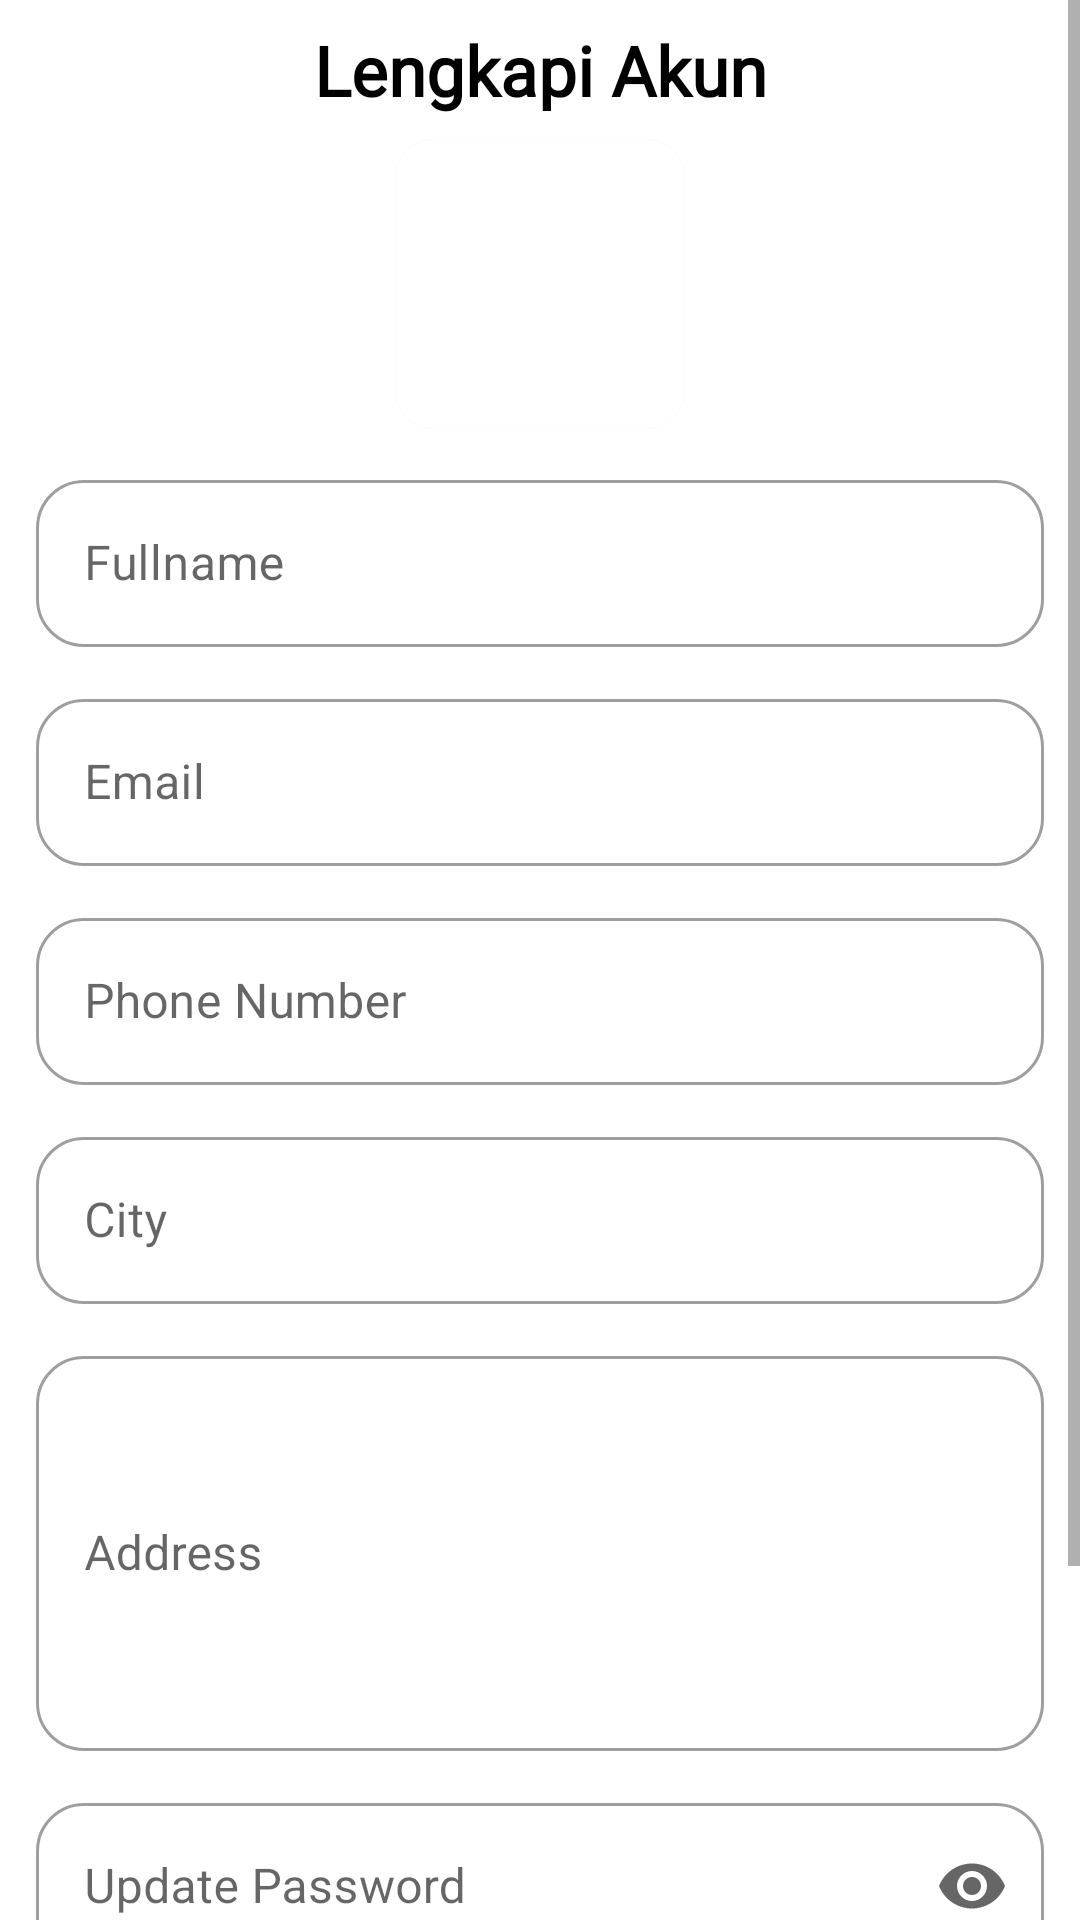

Layout XML and referenced resources for this Android screen:
<!-- AndroidManifest.xml: application theme Theme.SecondHand -->
<!-- res/layout/activity_update_akun.xml -->
<?xml version="1.0" encoding="utf-8"?>
<ScrollView xmlns:android="http://schemas.android.com/apk/res/android"
    xmlns:app="http://schemas.android.com/apk/res-auto"
    xmlns:tools="http://schemas.android.com/tools"
    android:layout_width="match_parent"
    android:layout_height="match_parent">

    <androidx.constraintlayout.widget.ConstraintLayout
        android:layout_width="match_parent"
        android:layout_height="wrap_content">

        <com.google.android.material.card.MaterialCardView
            android:id="@+id/cdvProfile"
            android:layout_width="96dp"
            android:layout_height="96dp"
            app:cardCornerRadius="12dp"
            android:layout_marginTop="8dp"
            android:fitsSystemWindows="true"
            app:layout_constraintEnd_toEndOf="parent"
            app:layout_constraintStart_toStartOf="parent"
            app:layout_constraintTop_toBottomOf="@id/titleUpdate">

            <ImageView
                android:id="@+id/imgProfile"
                android:layout_width="match_parent"
                android:layout_height="match_parent"
                android:contentDescription="@string/photo_profile"
                android:fitsSystemWindows="true"
                android:src="@drawable/ic_add"/>
        </com.google.android.material.card.MaterialCardView>

        <TextView
            android:id="@+id/titleUpdate"
            android:layout_width="0dp"
            android:layout_height="wrap_content"
            android:fontFamily="@font/poppins_medium"
            android:text="@string/update_profile"
            android:textAlignment="center"
            android:textColor="@android:color/black"
            android:textSize="23sp"
            android:textStyle="bold"
            android:layout_marginTop="8dp"
            app:layout_constraintStart_toStartOf="parent"
            app:layout_constraintEnd_toEndOf="parent"
            app:layout_constraintTop_toTopOf="parent"/>

        <com.google.android.material.textfield.TextInputLayout
            android:id="@+id/outlinedTextFieldFullname"
            style="@style/Widget.MaterialComponents.TextInputLayout.OutlinedBox"
            android:layout_width="0dp"
            android:layout_height="wrap_content"
            android:layout_marginEnd="12dp"
            android:hint="@string/fullname"
            android:layout_marginTop="12dp"
            app:boxCornerRadiusBottomEnd="16dp"
            app:boxCornerRadiusBottomStart="16dp"
            app:boxCornerRadiusTopEnd="16dp"
            app:boxCornerRadiusTopStart="16dp"
            android:layout_marginStart="12dp"
            app:layout_constraintEnd_toEndOf="parent"
            app:layout_constraintStart_toStartOf="parent"
            app:layout_constraintTop_toBottomOf="@+id/cdvProfile">

            <com.google.android.material.textfield.TextInputEditText
                android:id="@+id/edtFullName"
                android:layout_width="match_parent"
                android:layout_height="wrap_content" />

        </com.google.android.material.textfield.TextInputLayout>

        <com.google.android.material.textfield.TextInputLayout
            android:id="@+id/outlinedTextFieldEmail"
            style="@style/Widget.MaterialComponents.TextInputLayout.OutlinedBox"
            android:layout_width="0dp"
            android:layout_height="wrap_content"
            android:layout_marginEnd="12dp"
            android:hint="@string/email"
            android:layout_marginTop="12dp"
            app:boxCornerRadiusBottomEnd="16dp"
            app:boxCornerRadiusBottomStart="16dp"
            app:boxCornerRadiusTopEnd="16dp"
            app:boxCornerRadiusTopStart="16dp"
            android:layout_marginStart="12dp"
            app:layout_constraintEnd_toEndOf="parent"
            app:layout_constraintStart_toStartOf="parent"
            app:layout_constraintTop_toBottomOf="@+id/outlinedTextFieldFullname">

            <com.google.android.material.textfield.TextInputEditText
                android:id="@+id/edtEmail"
                android:layout_width="match_parent"
                android:layout_height="wrap_content" />

        </com.google.android.material.textfield.TextInputLayout>

        <com.google.android.material.textfield.TextInputLayout
            android:id="@+id/outlinedTextFieldPhone"
            style="@style/Widget.MaterialComponents.TextInputLayout.OutlinedBox"
            android:layout_width="0dp"
            android:layout_height="wrap_content"
            android:layout_marginEnd="12dp"
            android:layout_marginStart="12dp"
            android:hint="@string/phone_number"
            android:layout_marginTop="12dp"
            app:boxCornerRadiusBottomEnd="16dp"
            app:boxCornerRadiusBottomStart="16dp"
            app:boxCornerRadiusTopEnd="16dp"
            app:boxCornerRadiusTopStart="16dp"
            app:layout_constraintEnd_toEndOf="parent"
            app:layout_constraintStart_toStartOf="parent"
            app:layout_constraintTop_toBottomOf="@+id/outlinedTextFieldEmail">

            <com.google.android.material.textfield.TextInputEditText
                android:id="@+id/edtPhoneNumber"
                android:layout_width="match_parent"
                android:layout_height="wrap_content" />

        </com.google.android.material.textfield.TextInputLayout>

        <com.google.android.material.textfield.TextInputLayout
            android:id="@+id/outlinedTextFieldCity"
            style="@style/Widget.MaterialComponents.TextInputLayout.OutlinedBox"
            android:layout_width="0dp"
            android:layout_height="wrap_content"
            android:layout_marginEnd="12dp"
            android:layout_marginStart="12dp"
            android:hint="@string/city"
            android:layout_marginTop="12dp"
            app:boxCornerRadiusBottomEnd="16dp"
            app:boxCornerRadiusBottomStart="16dp"
            app:boxCornerRadiusTopEnd="16dp"
            app:boxCornerRadiusTopStart="16dp"
            app:layout_constraintEnd_toEndOf="parent"
            app:layout_constraintStart_toStartOf="parent"
            app:layout_constraintTop_toBottomOf="@+id/outlinedTextFieldPhone">

            <com.google.android.material.textfield.TextInputEditText
                android:id="@+id/edtCity"
                android:layout_width="match_parent"
                android:layout_height="wrap_content" />

        </com.google.android.material.textfield.TextInputLayout>

        <com.google.android.material.textfield.TextInputLayout
            android:id="@+id/outlinedTextFieldAddress"
            style="@style/Widget.MaterialComponents.TextInputLayout.OutlinedBox"
            android:layout_width="0dp"
            android:layout_height="wrap_content"
            android:layout_marginEnd="12dp"
            android:layout_marginStart="12dp"
            android:hint="@string/address"
            android:layout_marginTop="12dp"
            app:boxCornerRadiusBottomEnd="16dp"
            app:boxCornerRadiusBottomStart="16dp"
            app:boxCornerRadiusTopEnd="16dp"
            app:boxCornerRadiusTopStart="16dp"
            app:layout_constraintEnd_toEndOf="parent"
            app:layout_constraintStart_toStartOf="parent"
            app:layout_constraintTop_toBottomOf="@+id/outlinedTextFieldCity">

            <com.google.android.material.textfield.TextInputEditText
                android:id="@+id/edtAddress"
                android:layout_width="match_parent"
                android:layout_height="wrap_content"
                android:lines="5"
                android:scrollbars="vertical"/>

        </com.google.android.material.textfield.TextInputLayout>

        <com.google.android.material.textfield.TextInputLayout
            android:id="@+id/outlinedTextFieldPassword"
            style="@style/Widget.MaterialComponents.TextInputLayout.OutlinedBox"
            android:layout_width="0dp"
            android:layout_height="wrap_content"
            android:layout_marginTop="12dp"
            android:layout_marginEnd="12dp"
            android:layout_marginStart="12dp"
            android:hint="@string/update_password"
            app:boxCornerRadiusBottomEnd="16dp"
            app:boxCornerRadiusBottomStart="16dp"
            app:boxCornerRadiusTopEnd="16dp"
            app:boxCornerRadiusTopStart="16dp"
            app:endIconMode="password_toggle"
            app:layout_constraintEnd_toEndOf="parent"
            app:layout_constraintStart_toStartOf="parent"
            app:layout_constraintTop_toBottomOf="@id/outlinedTextFieldAddress">

            <com.google.android.material.textfield.TextInputEditText
                android:id="@+id/edtPassword"
                android:layout_width="match_parent"
                android:layout_height="wrap_content"
                android:inputType="textPassword" />

        </com.google.android.material.textfield.TextInputLayout>

        <Button
            android:id="@+id/btnUpdate"
            android:layout_width="0dp"
            android:layout_height="48dp"
            android:layout_marginTop="24dp"
            android:text="@string/update_akun"
            app:layout_constraintEnd_toEndOf="@+id/outlinedTextFieldPassword"
            app:layout_constraintStart_toStartOf="@+id/outlinedTextFieldPassword"
            app:layout_constraintTop_toBottomOf="@+id/outlinedTextFieldPassword" />


        <ProgressBar
            android:id="@+id/loadingUpdate"
            android:layout_width="wrap_content"
            android:layout_height="wrap_content"
            android:layout_marginTop="8dp"
            android:visibility="invisible"
            app:layout_constraintEnd_toEndOf="@+id/btnUpdate"
            app:layout_constraintStart_toStartOf="@+id/btnUpdate"
            app:layout_constraintTop_toBottomOf="@+id/btnUpdate" />

    </androidx.constraintlayout.widget.ConstraintLayout>




</ScrollView>
<!-- resources referenced by this layout -->
<resources>
  <string name="address">Address</string>
  <string name="city">City</string>
  <string name="email">Email</string>
  <string name="fullname">Fullname</string>
  <string name="phone_number">Phone Number</string>
  <string name="photo_profile">Photo Profile</string>
  <string name="update_akun">Update Akun</string>
  <string name="update_password">Update Password</string>
  <string name="update_profile">Lengkapi Akun</string>
  <style name="Theme.SecondHand" parent="Theme.MaterialComponents.DayNight.NoActionBar">
          
          <item name="colorPrimary">@color/purple_500</item>
          <item name="colorPrimaryVariant">@color/purple_700</item>
          <item name="colorOnPrimary">@color/white</item>
          
          <item name="colorSecondary">@color/teal_200</item>
          <item name="colorSecondaryVariant">@color/teal_700</item>
          <item name="colorOnSecondary">@color/black</item>
          
          <item name="android:statusBarColor" tools:targetApi="l">?attr/colorPrimaryVariant</item>
          
      </style>
  <color name="purple_500">#FF6200EE</color>
  <color name="purple_700">#FF3700B3</color>
  <color name="white">#FFFFFFFF</color>
  <color name="teal_200">#FF03DAC5</color>
  <color name="teal_700">#FF018786</color>
  <color name="black">#FF000000</color>
</resources>
